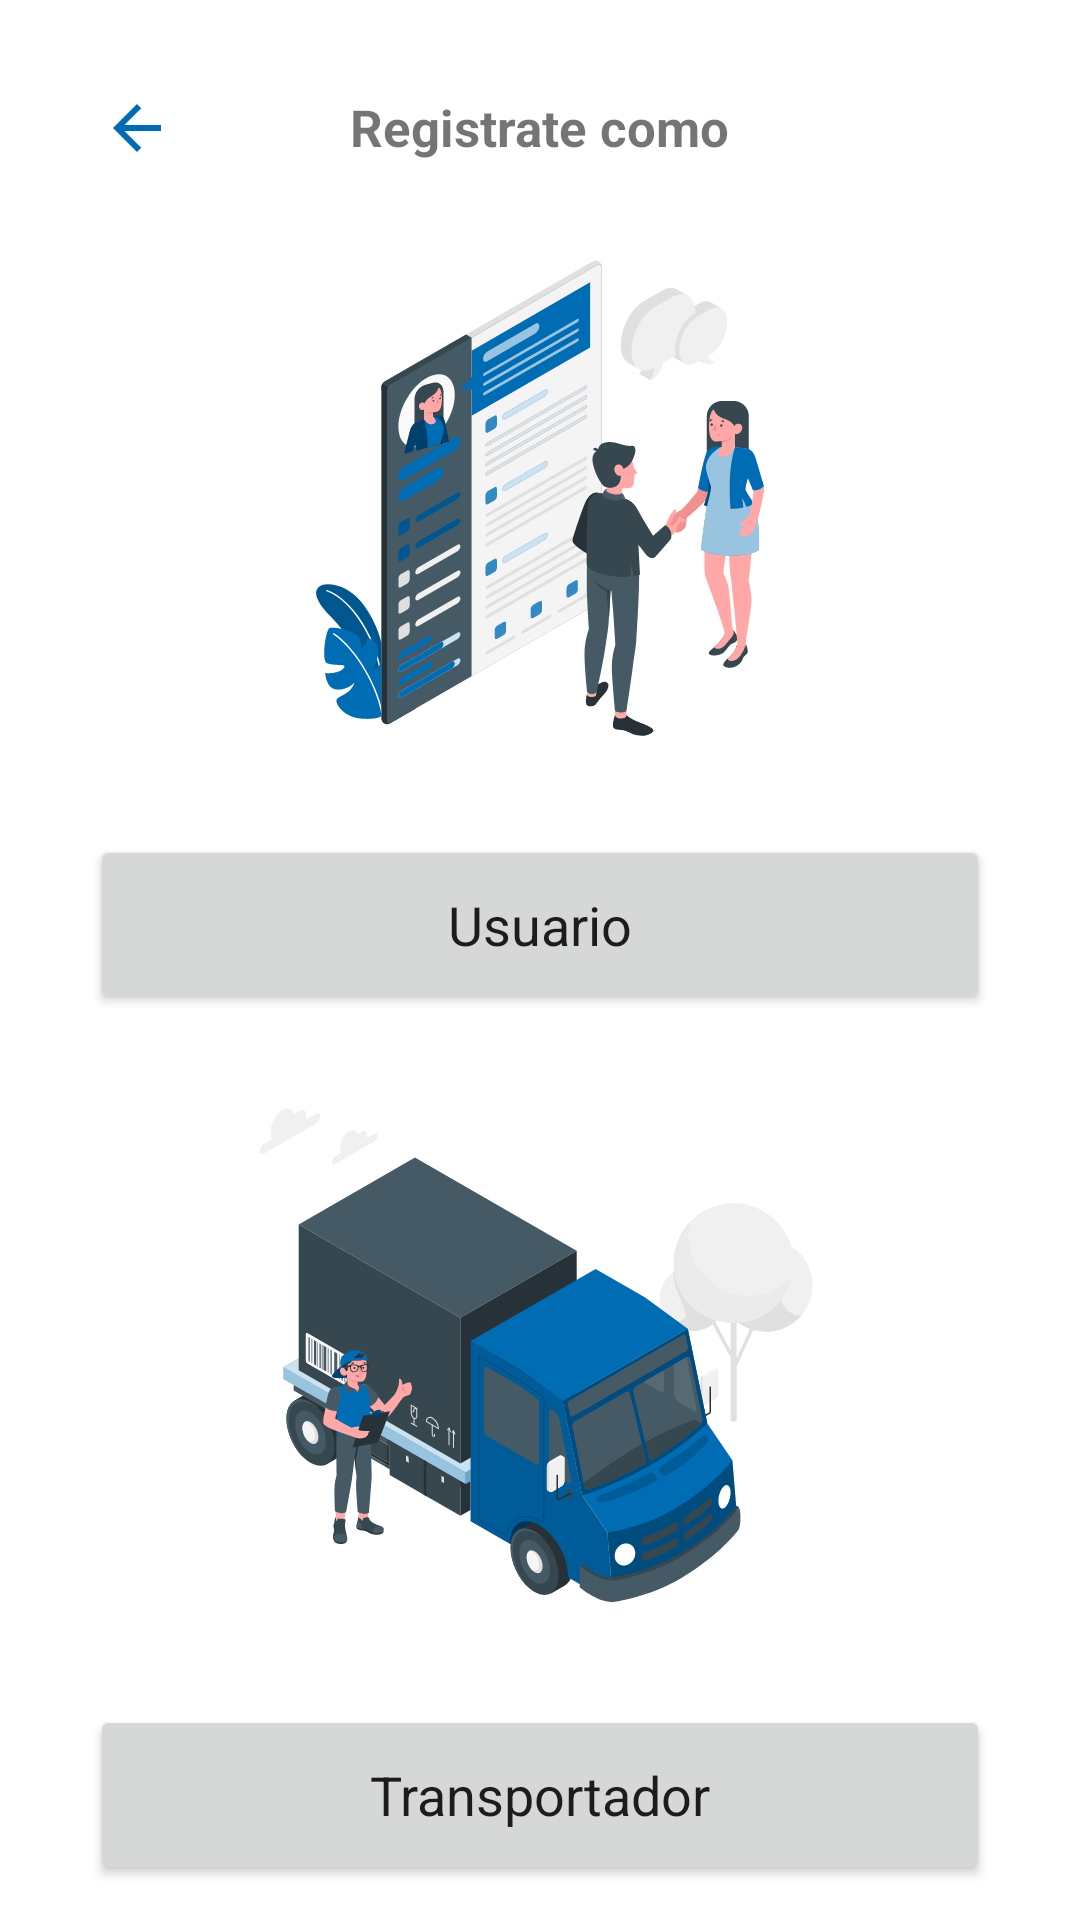

Layout XML and referenced resources for this Android screen:
<!-- AndroidManifest.xml: application theme Theme.Sotci1 -->
<!-- res/layout/activity_registro_principal.xml -->
<?xml version="1.0" encoding="utf-8"?>
<androidx.constraintlayout.widget.ConstraintLayout xmlns:android="http://schemas.android.com/apk/res/android"
    xmlns:app="http://schemas.android.com/apk/res-auto"
    xmlns:tools="http://schemas.android.com/tools"
    android:layout_width="match_parent"
    android:layout_height="match_parent"
    tools:context=".RegistroPrincipal">

    <TextView
        android:id="@+id/textView3"
        android:layout_width="wrap_content"
        android:layout_height="wrap_content"
        android:text="Registrate como"
        android:textSize="17dp"
        android:textStyle="bold"
        app:layout_constraintBottom_toBottomOf="parent"
        app:layout_constraintEnd_toEndOf="parent"
        app:layout_constraintHorizontal_bias="0.5"
        app:layout_constraintStart_toStartOf="parent"
        app:layout_constraintTop_toTopOf="parent"
        app:layout_constraintVertical_bias="0.05" />
    <ImageView
        android:id="@+id/imageView4"
        android:layout_width="wrap_content"
        android:layout_height="wrap_content"
        android:onClick="atras"
        app:layout_constraintBottom_toBottomOf="parent"
        app:layout_constraintEnd_toEndOf="parent"
        app:layout_constraintHorizontal_bias="0.1"
        app:layout_constraintStart_toStartOf="parent"
        app:layout_constraintTop_toTopOf="parent"
        app:layout_constraintVertical_bias="0.05"
        app:srcCompat="@drawable/ic_flecha_atras"
        tools:ignore="TouchTargetSizeCheck,SpeakableTextPresentCheck" />

    <ImageView
        android:id="@+id/imageView6"
        android:layout_width="200dp"
        android:layout_height="200dp"
        app:layout_constraintBottom_toBottomOf="parent"
        app:layout_constraintEnd_toEndOf="parent"
        app:layout_constraintStart_toStartOf="parent"
        app:layout_constraintTop_toTopOf="parent"
        app:layout_constraintVertical_bias="0.15"
        app:srcCompat="@drawable/ic_contract" />

    <Button
        android:id="@+id/btnRUsuario"
        style="@style/Widget.MaterialComponents.TextInputLayout.OutlinedBox"
        android:layout_width="300dp"
        android:layout_height="60dp"
        android:layout_marginStart="20dp"
        android:layout_marginEnd="20dp"
        android:layout_weight="1"
        android:onClick="rUsuario"
        android:text="Usuario"
        android:textSize="18sp"
        app:cornerRadius="10dp"
        app:layout_constraintBottom_toBottomOf="parent"
        app:layout_constraintEnd_toEndOf="parent"
        app:layout_constraintStart_toStartOf="parent"
        app:layout_constraintTop_toTopOf="parent"
        app:layout_constraintVertical_bias="0.48" />
    <ImageView
        android:id="@+id/imageView7"
        android:layout_width="200dp"
        android:layout_height="200dp"
        app:layout_constraintBottom_toBottomOf="parent"
        app:layout_constraintEnd_toEndOf="parent"
        app:layout_constraintStart_toStartOf="parent"
        app:layout_constraintTop_toTopOf="parent"
        app:layout_constraintVertical_bias="0.8"
        app:srcCompat="@drawable/ic_truck" />

    <Button
        android:id="@+id/btnRTransportador"
        style="@style/Widget.MaterialComponents.TextInputLayout.OutlinedBox"
        android:layout_width="300dp"
        android:layout_height="60dp"
        android:layout_marginStart="20dp"
        android:layout_marginEnd="20dp"
        android:layout_weight="1"
        android:onClick="rTrasnportador"
        android:text="Transportador"
        android:textSize="18sp"
        app:cornerRadius="10dp"
        app:layout_constraintBottom_toBottomOf="parent"
        app:layout_constraintEnd_toEndOf="parent"
        app:layout_constraintStart_toStartOf="parent"
        app:layout_constraintTop_toTopOf="parent"
        app:layout_constraintVertical_bias="0.98" />
</androidx.constraintlayout.widget.ConstraintLayout>
<!-- resources referenced by this layout -->
<resources>
  <!-- drawable ic_contract: vector/xml drawable (drawable, 74802 chars, omitted) -->
  <!-- drawable ic_flecha_atras (drawable) -->
  <vector android:autoMirrored="true" android:height="24dp"
      android:tint="#006CB3" android:viewportHeight="24"
      android:viewportWidth="24" android:width="24dp" xmlns:android="http://schemas.android.com/apk/res/android">
      <path android:fillColor="@android:color/white" android:pathData="M20,11H7.83l5.59,-5.59L12,4l-8,8 8,8 1.41,-1.41L7.83,13H20v-2z"/>
  </vector>
  <!-- drawable ic_truck: vector/xml drawable (drawable, 75385 chars, omitted) -->
  <style name="Theme.Sotci1" parent="Theme.MaterialComponents.DayNight.NoActionBar">
          
          <item name="colorPrimary">@color/colorPrimary</item>
          <item name="colorPrimaryDark">@color/colorPrimaryDark</item>
          <item name="colorAccent">@color/colorAccent</item>
          
          <item name="colorSecondary">@color/teal_200</item>
          <item name="colorSecondaryVariant">@color/teal_700</item>
          <item name="colorOnSecondary">@color/black</item>
          
          <item name="android:statusBarColor" tools:targetApi="l">?attr/colorPrimaryVariant</item>
          
      </style>
  <color name="colorPrimary">#006CB3</color>
  <color name="colorPrimaryDark">#5288A1</color>
  <color name="colorAccent">#9E9E9E</color>
  <color name="teal_200">#FF03DAC5</color>
  <color name="teal_700">#FF018786</color>
  <color name="black">#FF000000</color>
</resources>
